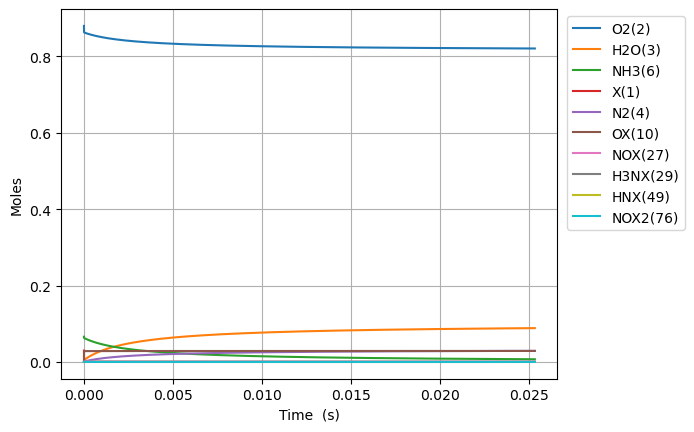

The file beside this chart, header and first rows:
Time (s), Volume (m^3), He, Ar, Ne, X(1), O2(2), H2O(3), N2(4), NO(5), NH3(6), N2O(7), OX(10), H2NX(28), HX(9), H3NX(29), HNX(49), HOX(13), H2OX(14), NX(59), NOX2(76), NOX(27), N2X2(25), N2X(26)
0.0, 0.05596, 0.054, 0.0, 0.0, 0.02974, 0.88, 0.0, 0.0, 0.0, 0.066, 0.0, 0.0, 0.0, 0.0, 0.0, 0.0, 0.0, 0.0, 0.0, 0.0, 0.0, 0.0, 0.0
1.874760591947911e-20, 0.05596, 0.054, 0.0, 0.0, 0.02974, 0.88, -3.7195582323285333e-56, 4.887667765420499e-92, 2.488422903860049e-96, 0.066, 0.0, 2.376132153761194e-15, 3.880461801527031e-16, 3.8804618015270317e-16, 2.0210738549529223e-16, 7.890769901366286e-32, 1.8702966259140036e-37, 2.8946779425437142e-61, 5.541681387171799e-48, 4.386989088177809e-68, 2.208041511630347e-76, 1.6664288229776717e-81, 3.2234594736880312e-90
5.2493296574541515e-20, 0.05596, 0.054, 0.0, 0.0, 0.02974, 0.88, 3.6751616025346095e-55, 1.1211685150598746e-86, 4.975947832532864e-94, 0.066, 0.0, 6.653170030529598e-15, 1.0865293044272744e-15, 1.0865293044272754e-15, 5.65900679383725e-16, 4.766241606111541e-31, 2.8263922419352254e-36, 3.6579431535997253e-60, 6.579396691728083e-47, 2.669617097909124e-66, 2.4406698953960606e-74, 2.1236433697385284e-76, 7.394204030744393e-85
1.1998467788466632e-19, 0.05596, 0.054, 0.0, 0.0, 0.02974, 0.88, 2.0270163947456737e-53, 4.437080849388438e-85, 9.009387426695954e-92, 0.066, 0.0, 1.520724578405941e-14, 2.4834955529752373e-15, 2.4834955529752416e-15, 1.2934872671482183e-15, 2.2949545776924277e-30, 3.0405037684291583e-35, 1.0375562132207773e-58, 6.460332769700825e-46, 1.2053157254738942e-64, 2.2083632890621942e-72, 4.096048468103367e-75, 2.9262934708749784e-83
2.549674405049159e-19, 0.05596, 0.054, 0.0, 0.0, 0.02974, 0.88, 7.97763544081e-52, 1.5254642094378884e-83, 1.365428721236424e-89, 0.066, 0.0, 3.2315397291091085e-14, 5.277428050066449e-15, 5.27742805006647e-15, 2.7486604426277145e-15, 1.0024542030547547e-29, 2.7947467415955767e-34, 3.0908807298625547e-57, 5.715225527974499e-45, 4.5519321057475387e-63, 1.6716467908158887e-70, 7.013503877785834e-74, 1.0060569313054073e-81
5.249329657454151e-19, 0.05596, 0.054, 0.0, 0.0, 0.02974, 0.88, 2.8186784187990226e-50, 5.0449986693532587e-82, 1.8990587614910598e-87, 0.066, 0.0, 6.65317003050426e-14, 1.0865293044230013e-14, 1.0865293044230098e-14, 5.659006793388748e-15, 4.186611655620722e-29, 2.390964584125552e-33, 9.45503367993915e-56, 4.80589678246119e-44, 1.579892822911122e-61, 1.161783181741366e-68, 1.1583750481908124e-72, 3.3272205399181166e-80
1.0648640162264134e-18, 0.05596, 0.054, 0.0, 0.0, 0.02974, 0.88, 9.46958030730759e-49, 1.6415831122985014e-80, 2.5341631331780468e-85, 0.066, 0.0, 1.3496430633249834e-13, 2.2041023032481713e-14, 2.204102303248205e-14, 1.1479699494118975e-14, 1.7116440924875618e-28, 1.9768956013445036e-32, 2.950102372849877e-54, 3.943288370933296e-43, 5.265805784914241e-60, 7.749226233619859e-67, 1.8836452714097584e-71, 1.082638340344843e-78
2.14472611718841e-18, 0.05596, 0.054, 0.0, 0.0, 0.02974, 0.88, 3.10425931400764e-47, 5.304073985240889e-79, 3.3154294371193524e-83, 0.066, 0.0, 2.718295183856207e-13, 4.439248300868336e-14, 4.439248300868475e-14, 2.312108489241207e-14, 6.929059304902057e-28, 1.6075784218583832e-31, 9.314979527628796e-53, 3.198437647821732e-42, 1.7215257937802862e-58, 5.0683669357989885e-65, 3.042416022239198e-70, 3.4980828453935484e-77
4.304450319112403e-18, 0.05596, 0.054, 0.0, 0.0, 0.02974, 0.88, 1.005365946582237e-45, 1.7102975801524934e-77, 4.300166961109157e-81, 0.066, 0.0, 5.455599424847089e-13, 8.909540295987964e-14, 8.909540295988523e-14, 4.640385567632883e-14, 2.794443606729628e-27, 1.296569832965006e-30, 2.9603828884678795e-51, 2.5825312498341844e-41, 5.580999161249222e-57, 3.28665786315624e-63, 4.904812702730809e-69, 1.1279560517443956e-75
8.62389872296039e-18, 0.05596, 0.054, 0.0, 0.0, 0.02974, 0.88, 3.236506524089057e-44, 5.5247163049654415e-76, 5.566114307911393e-79, 0.066, 0.0, 1.0930207906542584e-12, 1.7850124285744388e-13, 1.785012428574664e-13, 9.296939719348468e-14, 1.127353661687799e-26, 1.0414747532416097e-29, 9.440302270878303e-50, 2.085412672895047e-40, 1.805920272581925e-55, 2.127083160928162e-61, 7.92237777251043e-68, 3.643597868372082e-74
1.7262795530656363e-17, 0.05596, 0.054, 0.0, 0.0, 0.02974, 0.88, 1.0387854249015978e-42, 1.7960671432242627e-74, 7.230047836528041e-77, 0.066, 0.0, 2.187942486878852e-12, 3.573129226332559e-13, 3.5731292263334725e-13, 1.8610048002508595e-13, 4.568618624891146e-26, 8.348698859980441e-29, 3.0156177541622714e-48, 1.6918940696324273e-39, 5.864942200726007e-54, 1.3815142044907502e-59, 1.288031444338525e-66, 1.1845214939440773e-72
3.4540589146048315e-17, 0.05596, 0.054, 0.0, 0.0, 0.02974, 0.88, 3.329081087540328e-41, 5.920342130955679e-73, 9.49107480416657e-75, 0.066, 0.0, 4.377785878870015e-12, 7.149362821075939e-13, 7.149362821079676e-13, 3.723626448774499e-13, 1.8713248380697743e-25, 6.685713564873642e-28, 9.641585021345058e-47, 1.38835233794454e-38, 1.925241904873785e-52, 9.068489806856614e-58, 2.123782903558121e-65, 3.9045143462027706e-71
6.909617637683222e-17, 0.05596, 0.054, 0.0, 0.0, 0.02974, 0.88, 1.0660975510176176e-39, 2.0048754844214414e-71, 1.2737102721679986e-72, 0.066, 0.0, 8.75747266102024e-12, 1.4301830007469536e-12, 1.430183000748514e-12, 7.448869713388457e-13, 7.829342228528236e-25, 5.351254007312424e-27, 3.0840098979633377e-45, 1.1656685946594408e-37, 6.462506243505009e-51, 6.0860142245576575e-56, 3.5990029342548895e-64, 1.3222309058844476e-69
1.382073508384e-16, 0.05596, 0.054, 0.0, 0.0, 0.02974, 0.88, 3.4127542214861335e-38, 7.132433090629853e-70, 1.7820218403730835e-70, 0.066, 0.0, 1.751684621799228e-11, 2.8606764367870412e-12, 2.8606764367938097e-12, 1.4899356112884883e-12, 3.405575482329521e-24, 4.282044798886055e-26, 9.86705899415541e-44, 1.0214753181102373e-36, 2.26248736984254e-49, 4.2587124539508674e-54, 6.411175012943486e-63, 4.70388794421486e-68
2.764296997615356e-16, 0.05596, 0.054, 0.0, 0.0, 0.02974, 0.88, 1.0922640913514327e-36, 2.7568845924903846e-68, 2.6807273867353607e-68, 0.066, 0.0, 3.503559330262261e-11, 5.721663303901753e-12, 5.7216633039330325e-12, 2.9800328392966155e-12, 1.5810218766320843e-23, 3.4260014367879554e-25, 3.157375613773874e-42, 9.639110808941464e-36, 8.521734887705657e-48, 3.204841956817099e-52, 1.2419017918159545e-61, 1.8181787356409032e-66
5.528743976078068e-16, 0.05596, 0.054, 0.0, 0.0, 0.02974, 0.88, 3.4954349111307695e-35, 1.2063949677945993e-66, 4.5173264001043263e-66, 0.066, 0.0, 7.007308735462736e-11, 1.1443637018181847e-11, 1.1443637018340587e-11, 5.9602270877597374e-12, 8.073862541669796e-23, 2.7408656565928e-24, 1.0104825679218676e-40, 1.0206014030166348e-34, 3.597833009153653e-46, 2.7021978601036735e-50, 2.725660887616503e-60, 7.956186655880826e-65
1.1057637933003492e-15, 0.05596, 0.054, 0.0, 0.0, 0.02974, 0.88, 1.1185038895376645e-33, 6.198373195730915e-65, 8.885463291210482e-64, 0.066, 0.0, 1.4014807498960597e-10, 2.2887584366244846e-11, 2.2887584367148777e-11, 1.1920614754565467e-11, 4.629253337110434e-22, 2.1925875597824172e-23, 3.234703294395152e-39, 1.2629033575334433e-33, 1.7738072670447712e-44, 2.6598497994662352e-48, 7.026404948574122e-59, 4.087785453010828e-63
2.2115425846854338e-15, 0.05596, 0.054, 0.0, 0.0, 0.02974, 0.88, 3.5787359117587913e-32, 3.816547024366703e-63, 2.0971134597959933e-61, 0.066, 0.0, 2.802980483833825e-10, 4.577547873478321e-11, 4.577547874055072e-11, 2.3841386768430908e-11, 2.9714456229127582e-21, 1.7538188853541622e-22, 1.0360282678501967e-37, 1.8759363708936455e-32, 1.0493413749024189e-42, 3.141510516586818e-46, 2.170300206346283e-57, 2.5169283898357002e-61
4.423100167455604e-15, 0.05596, 0.054, 0.0, 0.0, 0.02974, 0.88, 1.1448505341610303e-30, 2.8255008553509445e-61, 5.985098026840282e-59, 0.066, 0.0, 5.605979876657519e-10, 9.155126611671807e-11, 9.155126615700279e-11, 4.7682917523066194e-11, 2.0843691623686306e-20, 1.4026201399555102e-21, 3.323039113096392e-36, 3.3700474402400473e-31, 7.504134843928504e-41, 4.486188143138804e-44, 8.055961051951911e-56, 1.8632685175053929e-59
8.846215332995942e-15, 0.05596, 0.054, 0.0, 0.0, 0.02974, 0.88, 3.6612517721898003e-29, 8.39783659230941e-61, 2.0402248963858763e-56, 0.066, 0.0, 1.1211978362060889e-09, 1.8310283510169036e-10, 1.8310283540055232e-10, 9.536592598706309e-11, 1.5503794176150255e-19, 1.1213874922631103e-20, 1.0751367773520195e-34, 7.23674136030289e-30, 6.407103228991678e-39, 7.650727952704823e-42, 8.052421122328399e-56, 5.537245802605383e-59
1.769244566407662e-14, 0.05596, 0.054, 0.0, 0.0, 0.02974, 0.88, 1.1701402126830399e-27, 1.9865138678500975e-60, 8.041246441643304e-54, 0.066, 0.0, 2.2423974131598513e-09, 3.6620594708940705e-10, 3.662059493867234e-10, 1.9073173111082589e-10, 1.1934568392555001e-18, 8.959729638592462e-20, 3.55935308121733e-33, 1.8013965126934314e-28, 6.322679024551488e-37, 1.5083103020637808e-39, 8.285199892771432e-56, 1.3095175378801501e-58
3.538490632623798e-14, 0.05596, 0.054, 0.0, 0.0, 0.02974, 0.88, 3.735119881431136e-26, 1.0625043524328506e-58, 3.50024528500561e-51, 0.066, 0.0, 4.484796086326448e-09, 7.32412044202838e-10, 7.324120622084035e-10, 3.8146249715632724e-10, 9.360264637605207e-18, 7.14963656559448e-19, 1.2789026318186063e-31, 4.98406994518166e-27, 6.889714992880036e-35, 3.283524281302561e-37, 3.76652060739511e-54, 7.002055091503131e-57
5.307736698839934e-14, 0.05596, 0.054, 0.0, 0.0, 0.02974, 0.88, 1.785285346739515e-25, 8.140598210610552e-55, 2.9702509089461885e-50, 0.066, 0.0, 6.7271942784649495e-09, 1.0986179838768183e-09, 1.0986180370172107e-09, 5.721924230184267e-10, 2.7630171132747624e-17, 2.119600178727409e-18, 6.215282475352593e-31, 2.308144334579387e-26, 4.501944612826036e-34, 2.463652423960184e-36, 2.9404012652215016e-50, 5.3648160709052255e-53
8.846228831272206e-14, 0.05596, 0.054, 0.0, 0.0, 0.02974, 0.88, 2.6796981824102174e-24, 4.196525531859339e-54, 4.56593996889665e-48, 0.066, 0.0, 1.1211988736653623e-08, 1.8310290500031126e-09, 1.831029297439875e-09, 9.536489381277482e-10, 1.2866105131433354e-16, 9.884986290910446e-18, 1.4744458351877818e-29, 3.276603654212917e-25, 2.2245454552057372e-32, 2.132585282168632e-34, 6.108823475240053e-50, 2.7631486011525796e-52
1.203087175046125e-13, 0.05596, 0.054, 0.0, 0.0, 0.02974, 0.88, 9.756158305289987e-24, 8.530237994054356e-54, 2.785423376462509e-47, 0.066, 0.0, 1.524830219137899e-08, 2.4901981649197667e-09, 2.4901987347989717e-09, 1.2969571312228274e-09, 2.9631812287330036e-16, 2.27572594609789e-17, 6.868969751656114e-29, 1.1767143235830696e-24, 1.1773645676890561e-31, 1.2213460192601088e-33, 3.5844917805941996e-49, 5.628451727976836e-52
1.5215514669650295e-13, 0.05596, 0.054, 0.0, 0.0, 0.02974, 0.88, 2.6118098644342782e-23, 3.610900085009471e-52, 1.2738316780399807e-46, 0.066, 0.0, 1.9284613995429827e-08, 3.1493661981361564e-09, 3.1493672940755445e-09, 1.640262522317085e-09, 5.698277204015662e-16, 4.370891499115603e-17, 2.030030637730986e-28, 3.130419651649006e-24, 4.0044874424240425e-31, 4.8540361670412335e-33, 6.406188477861672e-48, 2.3779225702233785e-50
1.840015758883934e-13, 0.05596, 0.054, 0.0, 0.0, 0.02974, 0.88, 5.989641480693799e-23, 1.5506477625937432e-51, 4.4026120484919836e-46, 0.066, 0.0, 2.332092423846234e-08, 3.808533021343572e-09, 3.808534883242991e-09, 1.9835652913599473e-09, 9.6803020511923e-16, 7.41456141138307e-17, 5.736125269547727e-28, 7.142412794674357e-24, 1.170349353659711e-30, 1.5402023525600926e-32, 2.2474281651404494e-47, 1.020856948915737e-49
2.476944342721743e-13, 0.05596, 0.054, 0.0, 0.0, 0.02974, 0.88, 2.152000658760312e-22, 1.802678399590356e-50, 2.999065034136612e-45, 0.066, 0.0, 3.139354115809792e-08, 5.126863227307547e-09, 5.126867340294734e-09, 2.6701649393874995e-09, 2.138178716659529e-15, 1.6334934764310164e-16, 3.295872201712828e-27, 2.5491736944817622e-23, 6.948168339035057e-30, 9.726014787015429e-32, 2.5079067444896928e-46, 1.186624223127654e-48
3.113872926559552e-13, 0.05596, 0.054, 0.0, 0.0, 0.02974, 0.88, 5.72816243108651e-22, 1.1188808700559508e-49, 1.2923244574565578e-44, 0.066, 0.0, 3.946615229014824e-08, 6.445187177611988e-09, 6.445194879073844e-09, 3.3567551295247813e-09, 4.003248265643515e-15, 3.049992030894177e-16, 1.1624805330865713e-26, 6.765394634608485e-23, 2.450372395236663e-29, 3.84504663225047e-31, 1.4797126485928743e-45, 7.364427494294635e-48
3.750801510397361e-13, 0.05596, 0.054, 0.0, 0.0, 0.02974, 0.88, 1.3200726073716094e-21, 6.1271670932019406e-49, 4.585936209962363e-44, 0.066, 0.0, 4.753875723038657e-08, 7.763503216486091e-09, 7.763516246052237e-09, 4.043335382095889e-09, 6.771996234197488e-15, 5.143695190631713e-16, 3.5315194051906985e-26, 1.5571307345915866e-22, 7.304209676221088e-29, 1.253386115050168e-30, 7.912838581812666e-45, 4.032634349480059e-47
4.3877300942351697e-13, 0.05596, 0.054, 0.0, 0.0, 0.02974, 0.88, 2.7370231113190782e-21, 3.056624669445405e-48, 1.4332513319546782e-43, 0.066, 0.0, 5.561135586866661e-08, 9.081809828255655e-09, 9.081830305072436e-09, 4.7299057240048845e-09, 1.0641232573965637e-14, 8.055680121989387e-16, 9.477802535471287e-26, 3.228441828266981e-22, 1.9551021993493144e-28, 3.627946541171089e-30, 3.8127605337262534e-44, 2.011604039135897e-46
5.024658678072979e-13, 0.05596, 0.054, 0.0, 0.0, 0.02974, 0.88, 5.182814945197941e-21, 1.349424469097774e-47, 3.9597511842214925e-43, 0.066, 0.0, 6.368394818300138e-08, 1.0400105708922047e-08, 1.0400136081968497e-08, 5.416466308473644e-09, 1.5781876335530194e-14, 1.1906119571466432e-15, 2.257152053928114e-25, 6.119173879636693e-22, 4.777638938272445e-28, 9.414488764404894e-30, 1.6501223554578406e-43, 8.880307836323294e-46
6.298515845748596e-13, 0.05596, 0.054, 0.0, 0.0, 0.02974, 0.88, 1.5550837612817862e-20, 2.622087139827574e-46, 2.953191425926455e-42, 0.066, 0.0, 7.982911380179037e-08, 1.303665920811459e-08, 1.303671825964116e-08, 6.7895590326618344e-09, 3.067424759828553e-14, 2.296842369397638e-15, 1.0460810235841658e-24, 1.8431435130468087e-21, 2.2700734737344875e-27, 5.628963671681249e-29, 2.2203419331603117e-42, 1.7239714561260863e-44
7.572373013424214e-13, 0.05596, 0.054, 0.0, 0.0, 0.02974, 0.88, 3.8186851468872115e-20, 2.056188375620473e-45, 1.4082687358499803e-41, 0.066, 0.0, 9.597425398475202e-08, 1.5673152205588816e-08, 1.567325418951093e-08, 8.162615066271394e-09, 5.295950508515555e-14, 3.934949495392942e-15, 3.582809232413384e-24, 4.547281511863448e-21, 7.800192414007739e-27, 2.290194662283355e-28, 1.5062704813883206e-41, 1.3512837122425505e-43
8.846230181099832e-13, 0.05596, 0.054, 0.0, 0.0, 0.02974, 0.88, 8.152988516777997e-20, 1.1312834024757374e-44, 5.137888276899755e-41, 0.066, 0.0, 1.1211936863757717e-07, 1.8309573206203113e-08, 1.8309735295494724e-08, 9.535635927074386e-09, 8.414637997687488e-14, 6.203285380288288e-15, 1.0080415811876463e-23, 9.758325345774204e-21, 2.185434623347667e-26, 7.344919584430695e-28, 7.503448975690754e-41, 7.431858712889791e-43
1e-12, 0.05596, 0.054, 0.0, 0.0, 0.02974, 0.88, 1.5045907365686076e-19, 8.734704505493877e-44, 1.8378823185278275e-40, 0.066, 0.0, 1.2674245065819302e-07, 2.06973853906652e-08, 2.0697619169108267e-08, 1.0779192114162484e-08, 1.2132867851579386e-13, 8.878642579079152e-15, 2.4364456098157694e-23, 1.8120696728023335e-20, 5.289375820183528e-26, 2.1287595216788446e-27, 4.144681724487723e-40, 5.728182531259962e-42
1.1393944516451067e-12, 0.05596, 0.054, 0.0, 0.0, 0.02974, 0.88, 2.8680761944824224e-19, 3.4511199116583114e-43, 5.683647989141542e-40, 0.066, 0.0, 1.4440952099161762e-07, 2.358215353183376e-08, 2.358249897410155e-08, 1.2281578144022923e-08, 1.7922079237844518e-13, 1.2998850790517315e-14, 5.87911376836728e-23, 3.477848829805348e-20, 1.279494375122107e-25, 5.8505584754789545e-27, 1.5060555974756767e-39, 2.2624168754023793e-41
1.3941658851802303e-12, 0.05596, 0.054, 0.0, 0.0, 0.02974, 0.88, 7.719657212644527e-19, 3.2061927556439477e-42, 3.142442205793661e-39, 0.066, 0.0, 1.7669957015564865e-07, 2.8854308804158023e-08, 2.8854941181805537e-08, 1.5027397704872364e-08, 3.2789030440399667e-13, 2.3401746544295977e-14, 2.2697759662342407e-22, 9.478012396816461e-20, 4.894896560892977e-25, 2.698065501771416e-26, 1.2182613669254321e-38, 2.100072271134389e-40
1.903708752250477e-12, 0.05596, 0.054, 0.0, 0.0, 0.02974, 0.88, 3.645949589684572e-18, 2.2229680119978285e-40, 6.383829059616123e-38, 0.066, 0.0, 2.412793563595742e-07, 3.939697946270586e-08, 3.9398589623159677e-08, 2.0518716765349443e-08, 8.338779718809566e-13, 5.758966608438561e-14, 1.9834339287796825e-21, 4.611231116766562e-19, 4.277260743071187e-24, 3.5358605765014723e-25, 4.998753676007019e-37, 1.4489774992940128e-38
2.4132516193207243e-12, 0.05596, 0.054, 0.0, 0.0, 0.02974, 0.88, 1.1512109021004277e-17, 2.6960281923184786e-39, 4.344367219543782e-37, 0.066, 0.0, 3.058587224133234e-07, 4.9936855710297467e-08, 4.994013773491606e-08, 2.6009688940141203e-08, 1.6978352191103705e-12, 1.1362763299516063e-13, 9.319563964992497e-21, 1.4933207665368677e-18, 1.9736627492089677e-23, 1.9903433678994803e-24, 5.3618948163159185e-36, 1.754824677021687e-37
2.9227944863909714e-12, 0.05596, 0.054, 0.0, 0.0, 0.02974, 0.88, 2.886063436760981e-17, 2.074066552002224e-38, 1.9626230855778022e-36, 0.066, 0.0, 3.704376640972425e-07, 6.047320886089632e-08, 6.047904381049883e-08, 3.150040992524813e-08, 3.015375330332971e-12, 1.957559354599693e-13, 3.197593802018392e-20, 3.834754312901014e-18, 6.676147422052205e-23, 7.80122563735033e-24, 3.7909717471273917e-35, 1.3484925997713474e-36
3.4323373534612185e-12, 0.05596, 0.054, 0.0, 0.0, 0.02974, 0.88, 6.220886858600615e-17, 1.2179923520572e-37, 6.98483741258457e-36, 0.066, 0.0, 4.3501617776573784e-07, 7.1005311114988e-08, 7.101476734118919e-08, 3.699097527603773e-08, 4.881983081473285e-12, 3.076429749266008e-13, 8.95019211106655e-20, 8.465186338953941e-18, 1.8660224334026858e-22, 2.4642368102946635e-23, 2.066846950256077e-34, 7.910769951995942e-36
3.941880220531466e-12, 0.05596, 0.054, 0.0, 0.0, 0.02974, 0.88, 1.2036092529815306e-16, 5.784028745688356e-37, 2.1075192959339245e-35, 0.066, 0.0, 4.995942602698527e-07, 8.153243572307228e-08, 8.154676905305657e-08, 4.248148038606722e-08, 7.392990692628308e-12, 4.5246383374651436e-13, 2.1646345359580115e-19, 1.6772005679948305e-17, 4.5401193985056365e-22, 6.686985062205789e-23, 9.08054711649582e-34, 3.752478766317294e-35
4.96096595467196e-12, 0.05596, 0.054, 0.0, 0.0, 0.02974, 0.88, 3.5870638166885e-16, 1.0376877439276646e-35, 1.4424848206774725e-34, 0.066, 0.0, 6.287491210457225e-07, 1.0256885141779733e-07, 1.025974563029459e-07, 5.346269048104246e-08, 1.4728602630579793e-11, 8.517626183652616e-13, 9.355045656662898e-19, 5.2436152867222434e-17, 2.009971705972003e-21, 3.6635104591737383e-22, 1.2242165469928729e-32, 6.6958441417686875e-34
5.980051688812454e-12, 0.05596, 0.054, 0.0, 0.0, 0.02974, 0.88, 8.671068728190068e-16, 8.756997348719004e-35, 6.681781163026274e-34, 0.066, 0.0, 7.579022288244932e-07, 1.2357666995720463e-07, 1.2362681871151633e-07, 6.444479909730776e-08, 2.578080058903347e-11, 1.411509405025801e-12, 3.013012167618074e-18, 1.3271029481343554e-16, 6.626069644406804e-21, 1.4318052839328937e-21, 8.939025309401372e-32, 5.632556160892834e-33
6.999137422952948e-12, 0.05596, 0.054, 0.0, 0.0, 0.02974, 0.88, 1.8152969084337647e-15, 5.176734657166788e-34, 2.4026329881450853e-33, 0.066, 0.0, 8.870535705795091e-07, 1.445501337345521e-07, 1.44630594051046e-07, 7.542856084093455e-08, 4.130405114953771e-11, 2.1450146846136626e-12, 7.94058689747848e-18, 2.9037087954265233e-16, 1.7970441333311265e-20, 4.4692757110303824e-21, 4.742951111993921e-31, 3.3206909824489564e-32
8.018223157093442e-12, 0.05596, 0.054, 0.0, 0.0, 0.02974, 0.88, 3.4225851313899528e-15, 2.426758235107655e-33, 7.241680644845379e-33, 0.066, 0.0, 1.016203136612582e-06, 1.654835192984732e-07, 1.6560454756732618e-07, 8.641472520189441e-08, 6.204785830385812e-11, 3.0622840658198285e-12, 1.8124758376995797e-17, 5.712907994339097e-16, 4.242090309316877e-20, 1.1906127110353015e-20, 2.021479779090804e-30, 1.5526587530851904e-31
9.037308891233937e-12, 0.05596, 0.054, 0.0, 0.0, 0.02974, 0.88, 5.959652044644257e-15, 9.568135610285716e-33, 1.9136518175310123e-32, 0.066, 0.0, 1.14535091975551e-06, 1.8637114302183464e-07, 1.8654447520651805e-07, 9.740403573580749e-08, 8.875593896541349e-11, 4.1708132873276976e-12, 3.710942228211473e-17, 1.0366019085247812e-15, 9.015465320781618e-20, 2.81650161684513e-20, 7.289290138550176e-30, 6.105833431201888e-31
1e-11, 0.05596, 0.054, 0.0, 0.0, 0.02974, 0.88, 9.501100469241235e-15, 3.0886947650252e-32, 4.359974895336465e-32, 0.066, 0.0, 1.2673502224014485e-06, 2.0605576073964318e-07, 2.0629060614373416e-07, 1.0778876908085298e-07, 1.2012902579629167e-10, 5.398662435276666e-12, 6.750727083065452e-17, 1.7160652165097448e-15, 1.7030118757281676e-19, 5.830484249801336e-20, 2.1695552496864127e-29, 1.965990871744597e-30
1.0056394625374431e-11, 0.05596, 0.054, 0.0, 0.0, 0.02974, 0.88, 9.749719716693325e-15, 3.287392711848273e-32, 4.561879367540759e-32, 0.066, 0.0, 1.2744969148497103e-06, 2.0720736659958968e-07, 2.0744620699967884e-07, 1.0839722927067306e-07, 1.2216542379254385e-10, 5.476106818997802e-12, 6.977149795293138e-17, 1.764778041729274e-15, 1.7640169693881282e-19, 6.069416264420593e-20, 2.3004217273279347e-29, 2.0922170090666906e-30
1.1075480359514925e-11, 0.05596, 0.054, 0.0, 0.0, 0.02973, 0.88, 1.5169222176769887e-14, 9.966529733185574e-32, 9.981219890018291e-32, 0.066, 0.0, 1.4036411183674442e-06, 2.279866019562174e-07, 2.2830561017095012e-07, 1.1939503519904008e-07, 1.6300614443543135e-10, 6.982055704135924e-12, 1.2247539420044028e-16, 2.8534758124116972e-15, 3.228602736239956e-19, 1.2116589334027495e-19, 6.471206873516599e-29, 6.326935835641121e-30
1.209456609365542e-11, 0.05596, 0.054, 0.0, 0.0, 0.02973, 0.88, 2.2648101486120186e-14, 2.7683707459014742e-31, 2.0391206412965898e-31, 0.066, 0.0, 1.5327835279858799e-06, 2.4870331746184203e-07, 2.491185931308257e-07, 1.3039817458197206e-07, 2.119997313260517e-10, 8.69136207443572e-12, 2.0323046824000058e-16, 4.4218473445530736e-15, 5.593185274087417e-19, 2.273072777495628e-19, 1.6691065425776382e-28, 1.7526726540802025e-29
1.3113651827795913e-11, 0.05596, 0.054, 0.0, 0.0, 0.02973, 0.88, 3.2670023291266786e-14, 7.125690901788847e-31, 3.933565861242073e-31, 0.066, 0.0, 1.661924142314183e-06, 2.69352042986176e-07, 2.698811087976797e-07, 1.4140735942180694e-07, 2.6985888107926474e-10, 1.0605811348865709e-11, 3.2179977735966393e-16, 6.612394201917961e-15, 9.25567781506825e-19, 4.048313428921872e-19, 3.9983518970101064e-28, 4.4986965529492135e-29
1.4132737561936408e-11, 0.05596, 0.054, 0.0, 0.0, 0.02973, 0.88, 4.577215914862676e-14, 1.7148250105191348e-30, 7.223649896940149e-31, 0.066, 0.0, 1.7910629607110151e-06, 2.899273746883593e-07, 2.9058915782447013e-07, 1.5242329197402368e-07, 3.3728666304759145e-10, 1.2726453913074836e-11, 4.897642201000456e-16, 9.59269919154646e-15, 1.4732135714997027e-18, 6.897077451279704e-19, 8.978586159607544e-28, 1.07950504717505e-28
1.5151823296076902e-11, 0.05596, 0.054, 0.0, 0.0, 0.02973, 0.88, 6.254496297021169e-14, 3.888590544189324e-30, 1.2709562995023476e-30, 0.066, 0.0, 1.9201999831453605e-06, 3.1042397972413363e-07, 3.112387918115467e-07, 1.6344666407210322e-07, 4.1497583874351066e-10, 1.5053743720496332e-11, 7.205751096099973e-16, 1.3557103386802376e-14, 2.2678210349989867e-18, 1.1308232228109729e-18, 1.905567113187941e-27, 2.440682312206243e-28
1.718999476435789e-11, 0.05596, 0.054, 0.0, 0.0, 0.02973, 0.88, 1.0972824294775062e-13, 1.7560410500564886e-29, 3.5365715138118776e-30, 0.066, 0.0, 2.178468642327989e-06, 3.511600627680633e-07, 3.5234729600773673e-07, 1.8551843792648165e-07, 6.038536402552442e-10, 2.0327821373005153e-11, 1.4340853698054299e-15, 2.5359608460127426e-14, 4.944090620912635e-18, 2.7620103036004585e-18, 7.51400118204359e-27, 1.0945430028344362e-27
1.922816623263888e-11, 0.05596, 0.054, 0.0, 0.0, 0.02973, 0.88, 1.7999309216888416e-13, 6.629646042479338e-29, 8.741294728927161e-30, 0.066, 0.0, 2.4367301275544276e-06, 3.915192304316229e-07, 3.9317617798689093e-07, 2.0762798129770248e-07, 8.418020904541436e-10, 2.6423991809392964e-11, 2.6083792389452095e-15, 4.417270469080801e-14, 9.847983816237919e-18, 6.0764580657267494e-18, 2.5215386895261353e-26, 4.104389258612643e-27
2.1062520554091767e-11, 0.05596, 0.054, 0.0, 0.0, 0.02973, 0.88, 2.6839969803199417e-13, 1.9282698055013354e-28, 1.8178912074571876e-29, 0.066, 0.0, 2.6691593400672503e-06, 4.274874323241907e-07, 4.2965875364903516e-07, 2.2756307593233008e-07, 1.1021327936874318e-09, 3.260705302626046e-11, 4.204656266788468e-15, 6.93032948077828e-14, 1.7210941489822744e-17, 1.1498152921571665e-17, 6.699327098933286e-26, 1.1870037843520305e-26
2.2896874875544656e-11, 0.05596, 0.054, 0.0, 0.0, 0.02973, 0.88, 3.861942182898768e-13, 5.1251865177611585e-28, 3.547379745558813e-29, 0.066, 0.0, 2.9015827616171337e-06, 4.630903974104215e-07, 4.658703047171434e-07, 2.4753644574400603e-07, 1.4099103395706625e-09, 3.9442077139755795e-11, 6.466343194779828e-15, 1.046249876745315e-13, 2.8659748622520585e-17, 2.0573235477460825e-17, 1.6379371912093668e-25, 3.136972791554969e-26
2.4731229196997545e-11, 0.05596, 0.054, 0.0, 0.0, 0.02973, 0.88, 5.392455825684203e-13, 1.2611641863156656e-27, 6.560341262719308e-29, 0.066, 0.0, 3.1340004042929258e-06, 4.98301404430392e-07, 5.017909265121285e-07, 2.6755148677154974e-07, 1.7685404022287853e-09, 4.691999312298831e-11, 9.561391953691024e-15, 1.5287945826855775e-13, 4.581528096054311e-17, 3.5113683488464656e-17, 3.7315275299732453e-25, 7.675677993582402e-26
... 4,816 more rows
